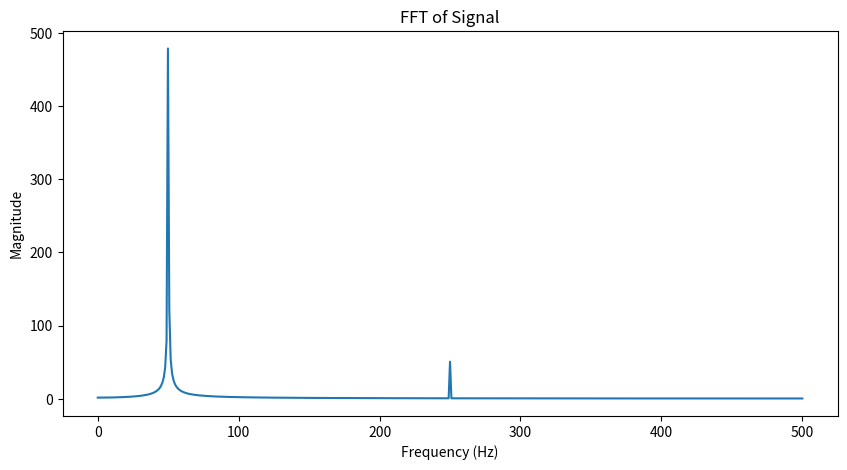

This figure's Python source:
import numpy as np
import matplotlib.pyplot as plt

#simulate a simple signal : 50 hz a fault at 250 Hz 
fs = 1000 # sampling frequency  1000 samples per second 
N=  1024 # number of samples 
t = np.arange(N) / fs  # TIME axis  in seconds 

#clean 50 hz power + 250 hz fault compoenent (samll amplitude)
signal = np.sin(2 * np.pi * 50 * t) + 0.1 * np.sin(2 * np.pi * 250 * t)

#compute fft 
fft = np.fft.rfft(signal) # rfft for real values signals 
freq = np.fft.rfftfreq(N, 1/fs) # frequency axis 


magnitude = np.abs(fft) # we care about the magnitude of the signal 

plt.figure(figsize=(10, 5))
plt.plot(freq, magnitude)
plt.xlabel('Frequency (Hz)')
plt.ylabel('Magnitude')
plt.title('FFT of Signal')
plt.show()

# what practtionaers actually look at 
# In a power system you rarely look at the raw fft magnitude Instead you look for 
#Harmonic distortions : energy at multiples of 50 / 60 hz Transformer saturating or non linear load casuse this 
#Inter harmonic energy at non integer multipels caused by variable speed drives 
#sub harmonics : energy below 50 hz can indicate ferroresonce - a dangerous condition 
#characterics faul frequeuncies : 60 hz , 120 hz , 180 hz , etc. 
